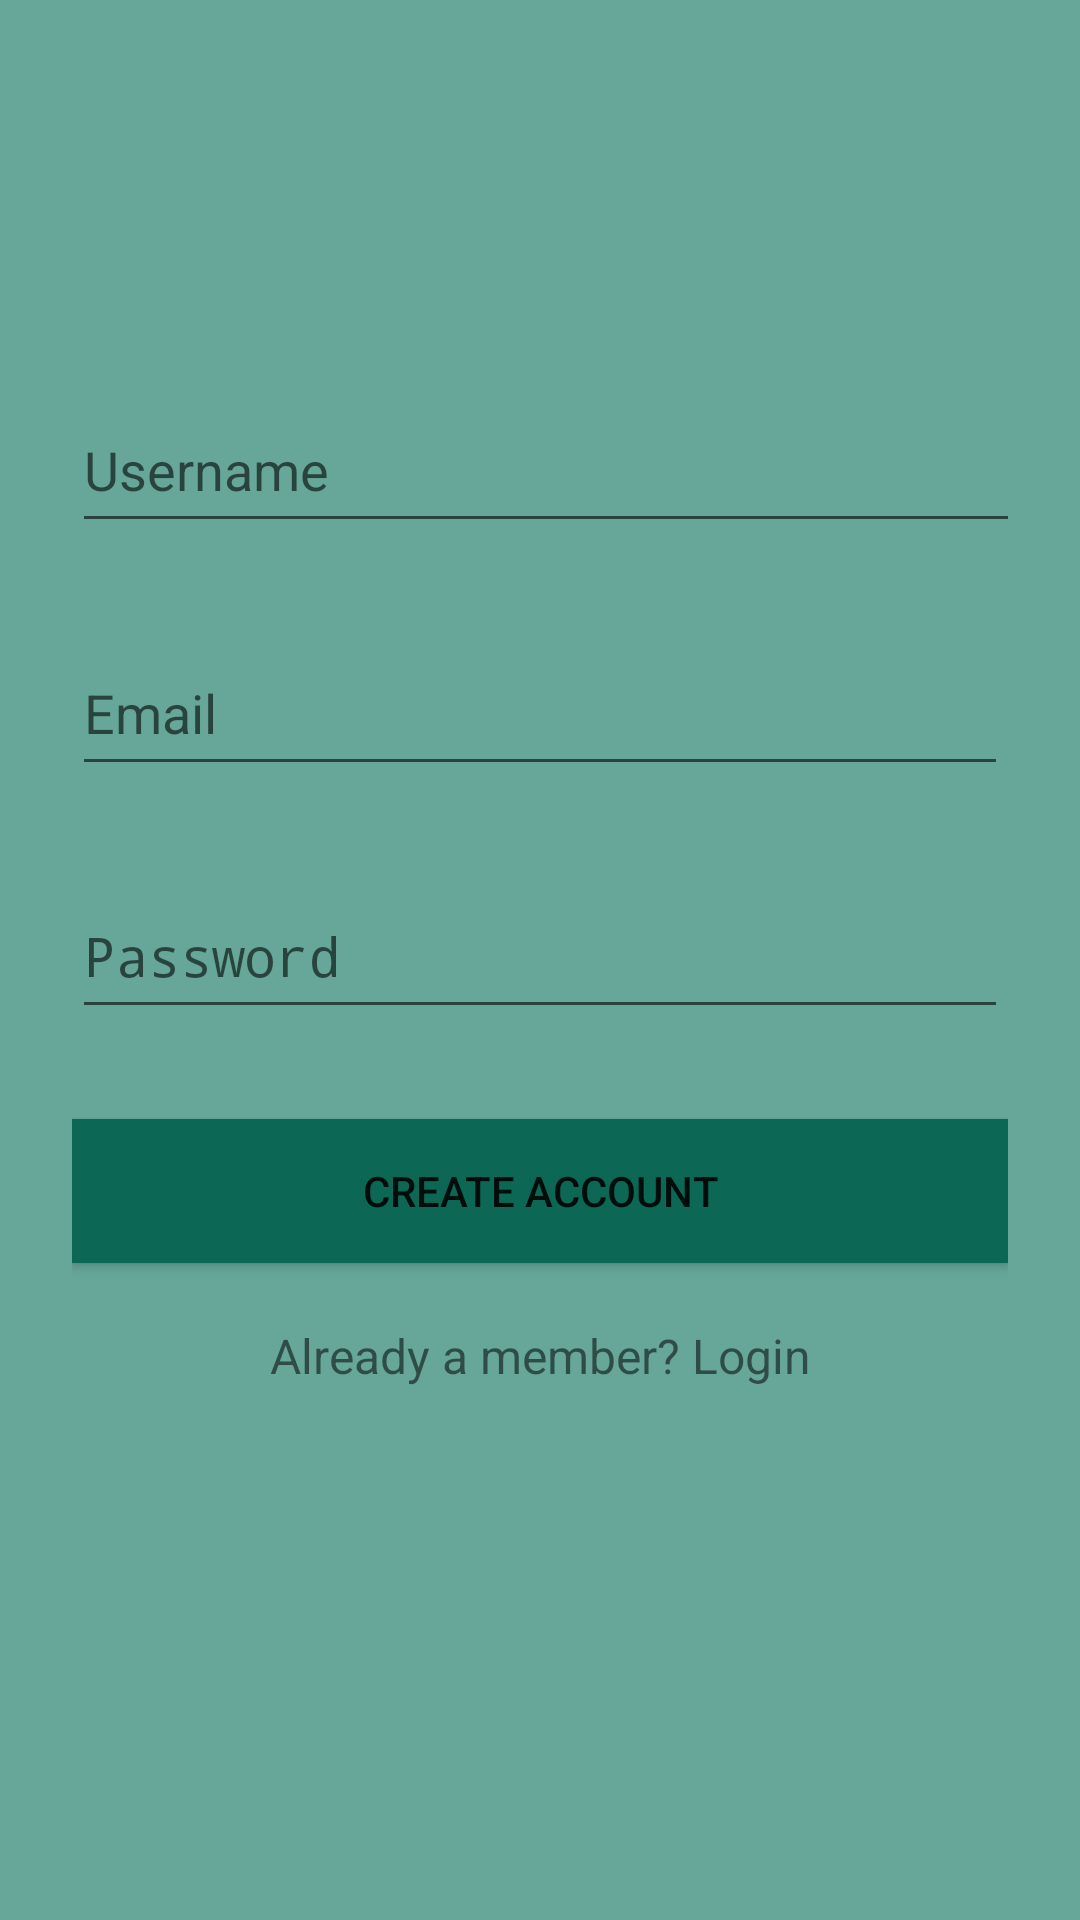

This screen was rendered from an Android layout file. Write that file and the resources it references.
<!-- AndroidManifest.xml: application theme AppTheme -->
<!-- res/layout/activity_register_user.xml -->
<?xml version="1.0" encoding="utf-8"?>
<RelativeLayout xmlns:android="http://schemas.android.com/apk/res/android"
    xmlns:app="http://schemas.android.com/apk/res-auto"
    xmlns:tools="http://schemas.android.com/tools"
    android:layout_width="match_parent"
    android:layout_height="match_parent"
    android:background="@drawable/gradient"
    tools:context=".RegisterUser">

    <ScrollView
        android:layout_width="match_parent"
        android:layout_height="match_parent">
        <LinearLayout
            android:layout_width="match_parent"
            android:layout_height="wrap_content"
            android:orientation="vertical"
            android:paddingLeft="24dp"
            android:paddingTop="30dp"
            android:paddingRight="24dp"
            tools:ignore="MissingConstraints">

            <ImageView
                android:layout_width="wrap_content"
                android:layout_height="70dp"
                android:layout_gravity="center_horizontal"
                android:src="@drawable/spypartnerlogo1" />

            
            <android.support.design.widget.TextInputLayout
                android:layout_width="match_parent"
                android:layout_height="wrap_content"
                android:layout_marginTop="20dp">

                <EditText
                    android:id="@+id/username"
                    android:layout_width="381dp"
                    android:layout_height="50dp"
                    android:hint="Username"
                    android:inputType="textCapWords" />
            </android.support.design.widget.TextInputLayout>

            
            <android.support.design.widget.TextInputLayout
                android:layout_width="match_parent"
                android:layout_height="wrap_content"
                android:layout_marginTop="20dp">

                <EditText
                    android:id="@+id/email"
                    android:layout_width="match_parent"
                    android:layout_height="50dp"
                    android:hint="Email"
                    android:inputType="textEmailAddress" />
            </android.support.design.widget.TextInputLayout>

            
            <android.support.design.widget.TextInputLayout
                android:layout_width="match_parent"
                android:layout_height="wrap_content"
                android:layout_marginTop="20dp">

                <EditText
                    android:id="@+id/password"
                    android:layout_width="match_parent"
                    android:layout_height="50dp"
                    android:hint="Password"
                    android:inputType="textPassword" />
            </android.support.design.widget.TextInputLayout>

            
            <android.support.v7.widget.AppCompatButton
                android:id="@+id/buttonRegister"
                android:layout_width="fill_parent"
                android:layout_height="wrap_content"
                android:layout_marginTop="30dp"
                android:layout_marginBottom="10dp"
                android:background="@color/colorToolBar"
                android:padding="12dp"
                android:text="Create Account" />

            <TextView
                android:id="@+id/link_login"
                android:layout_width="fill_parent"
                android:layout_height="wrap_content"
                android:layout_marginTop="10dp"
                android:gravity="center"
                android:text="Already a member? Login"
                android:textSize="16dip" />

        </LinearLayout>
    </ScrollView>

</RelativeLayout>
<!-- resources referenced by this layout -->
<resources>
  <color name="colorToolBar">#0C6854</color>
  <!-- drawable gradient (drawable-xxhdpi) -->
  <?xml version="1.0" encoding="utf-8"?>
  <shape xmlns:android="http://schemas.android.com/apk/res/android"
      android:shape="rectangle">
      <gradient
          android:startColor="@color/colorBackground"
          android:centerColor="@color/colorToolBar"
          android:endColor="@color/colorBackground"
          android:angle="90"/>
      <corners
          android:radius="0dp"/>
  </shape>
  <!-- drawable spypartnerlogo1: png bitmap (mipmap-xxhdpi, 31670 bytes) -->
  <style name="AppTheme" parent="Theme.AppCompat.Light">
          <item name="android:background">@color/colorBackground</item>
      </style>
  <color name="colorBackground">#66A799</color>
</resources>
